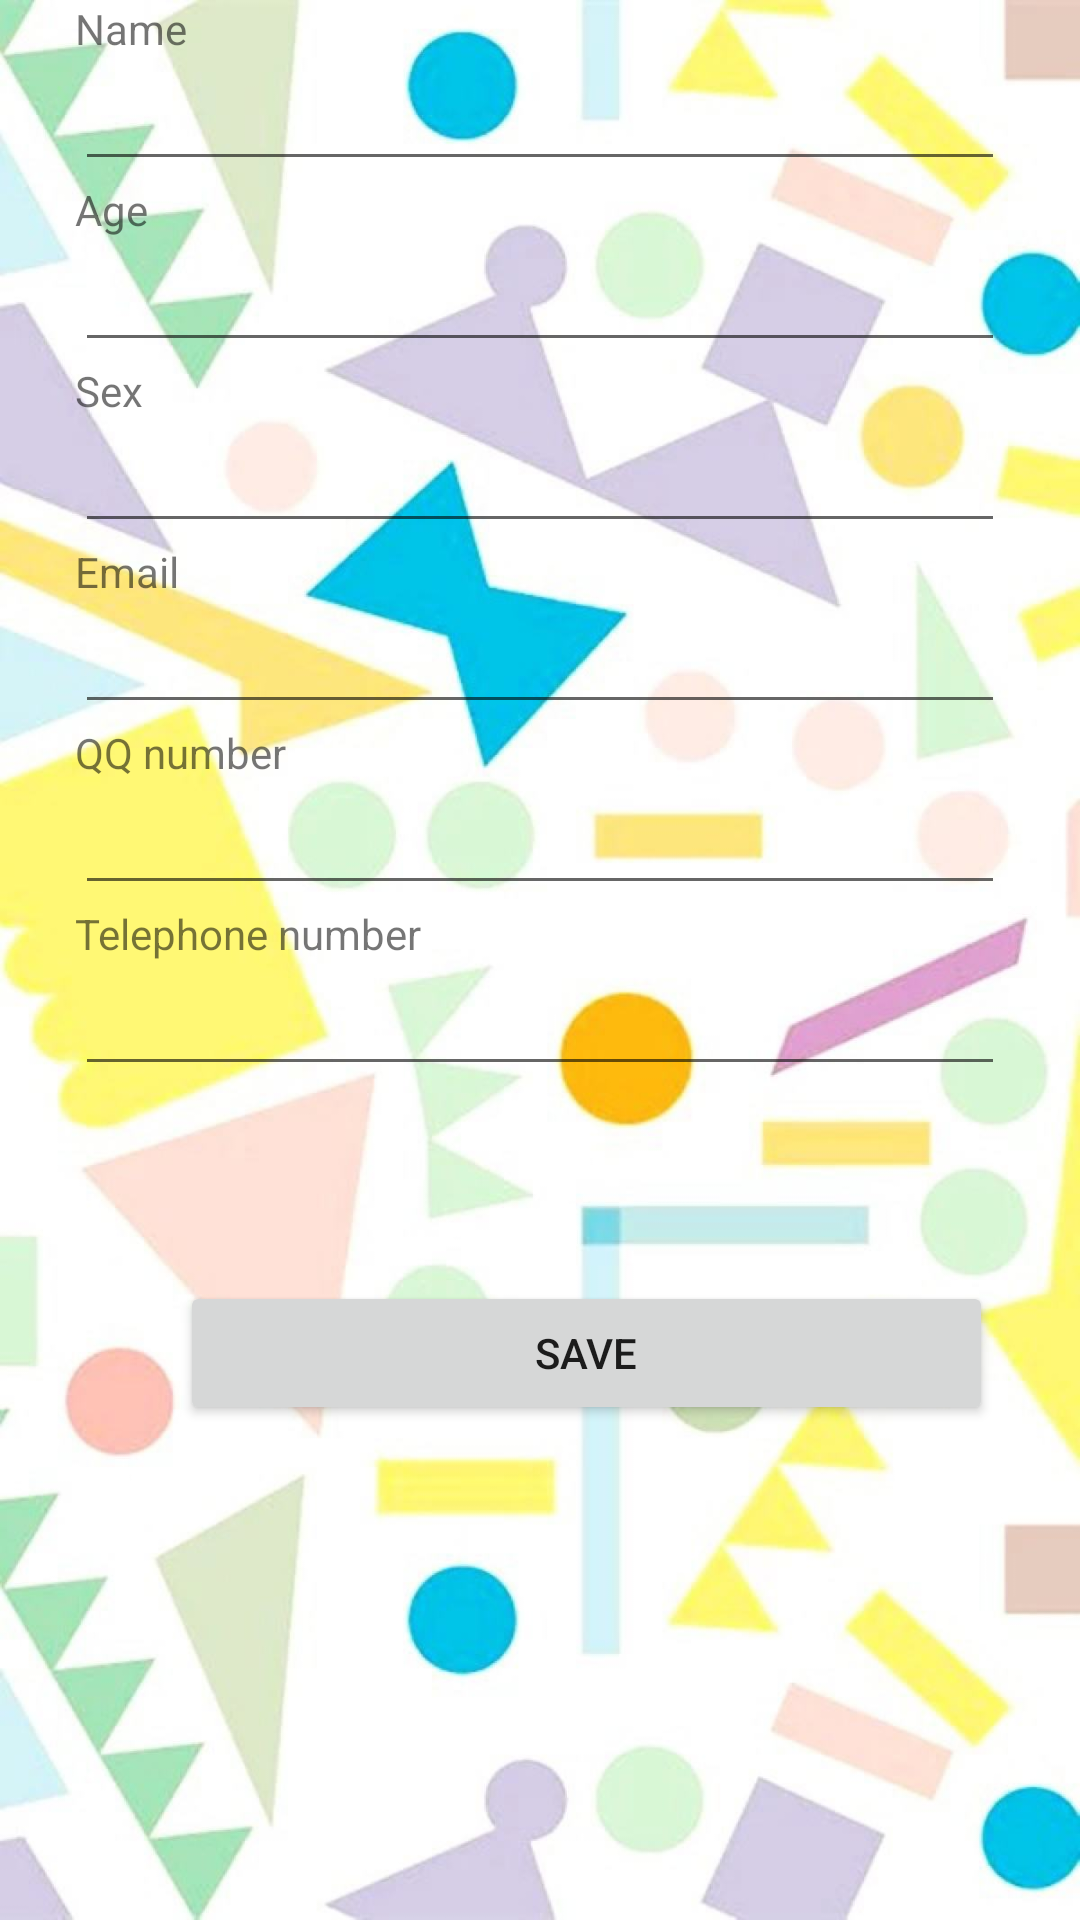

Produce the Android XML layout that renders to this screen, including the resource entries it uses.
<!-- AndroidManifest.xml: application theme AppTheme -->
<!-- res/layout/ed_userinfo.xml -->
<?xml version="1.0" encoding="utf-8"?>
<LinearLayout xmlns:android="http://schemas.android.com/apk/res/android"
    android:orientation="vertical"
    android:layout_width="match_parent"
    android:layout_height="match_parent"
    android:background="@drawable/beij">

    <TextView
        android:id="@+id/info_nametv"
        android:layout_width="310dp"
        android:layout_height="wrap_content"
        android:text="Name"
        android:layout_gravity="center"/>

    <EditText
        android:id="@+id/info_name"
        android:layout_width="310dp"
        android:layout_height="wrap_content"
        android:maxLines="1"
        android:ems="10"
        android:layout_gravity="center"/>

    <TextView
        android:id="@+id/info_agetv"
        android:layout_width="310dp"
        android:layout_height="wrap_content"
        android:text="Age"
        android:layout_gravity="center"/>

    <EditText
        android:id="@+id/info_age"
        android:layout_width="310dp"
        android:layout_height="wrap_content"
        android:maxLines="1"
        android:ems="10"
        android:layout_gravity="center"/>
    <TextView
        android:id="@+id/info_sextv"
        android:layout_width="310dp"
        android:layout_height="wrap_content"
        android:text="Sex"
        android:layout_gravity="center"/>

    <EditText
        android:id="@+id/info_sex"
        android:layout_width="310dp"
        android:layout_height="wrap_content"
        android:ems="10"
        android:maxLines="1"
        android:layout_gravity="center"/>

    <TextView
        android:id="@+id/info_emailtv"
        android:layout_width="310dp"
        android:layout_height="wrap_content"
        android:text="Email"
        android:layout_gravity="center"/>
    <EditText
        android:id="@+id/info_email"
        android:layout_width="310dp"
        android:layout_height="wrap_content"
        android:maxLines="1"
        android:ems="10"
        android:layout_gravity="center"/>
    <TextView
        android:id="@+id/info_qnumbertv"
        android:layout_width="310dp"
        android:layout_height="wrap_content"
        android:text="QQ number"
        android:layout_gravity="center"/>
    <EditText
        android:id="@+id/info_qnumber"
        android:layout_width="310dp"
        android:layout_height="wrap_content"
        android:maxLines="1"
        android:layout_gravity="center"
        android:ems="10" />

    <TextView
        android:id="@+id/info_teltv"
        android:layout_width="310dp"
        android:layout_height="wrap_content"
        android:layout_gravity="center"
        android:text="Telephone number" />

    <EditText
        android:id="@+id/info_tel"
        android:layout_width="310dp"
        android:layout_height="wrap_content"
        android:maxLines="1"
        android:ems="10"
        android:layout_gravity="center"/>

    <LinearLayout
        android:layout_width="match_parent"
        android:layout_height="match_parent">

        <Button
            android:id="@+id/saveInfo"
            android:layout_width="271dp"
            android:layout_height="wrap_content"
            android:layout_gravity="center"
            android:layout_marginLeft="60dp"
            android:layout_marginBottom="50dp"
            android:text="Save"
            android:onClick="sendMessage"/>
    </LinearLayout>



</LinearLayout>
<!-- resources referenced by this layout -->
<resources>
  <!-- drawable beij: jpg bitmap (drawable, 74142 bytes) -->
  <style name="AppTheme" parent="Theme.AppCompat.Light.DarkActionBar">
          
          <item name="colorPrimary">@color/colorTitleBar2</item>
          <item name="colorPrimaryDark">@color/colorTitleBar2Dark</item>
          <item name="colorAccent">@color/colorBlue</item>
      </style>
  <color name="colorTitleBar2">#912CEE</color>
  <color name="colorTitleBar2Dark">#7D26CD</color>
  <color name="colorBlue">#2196F3</color>
</resources>
